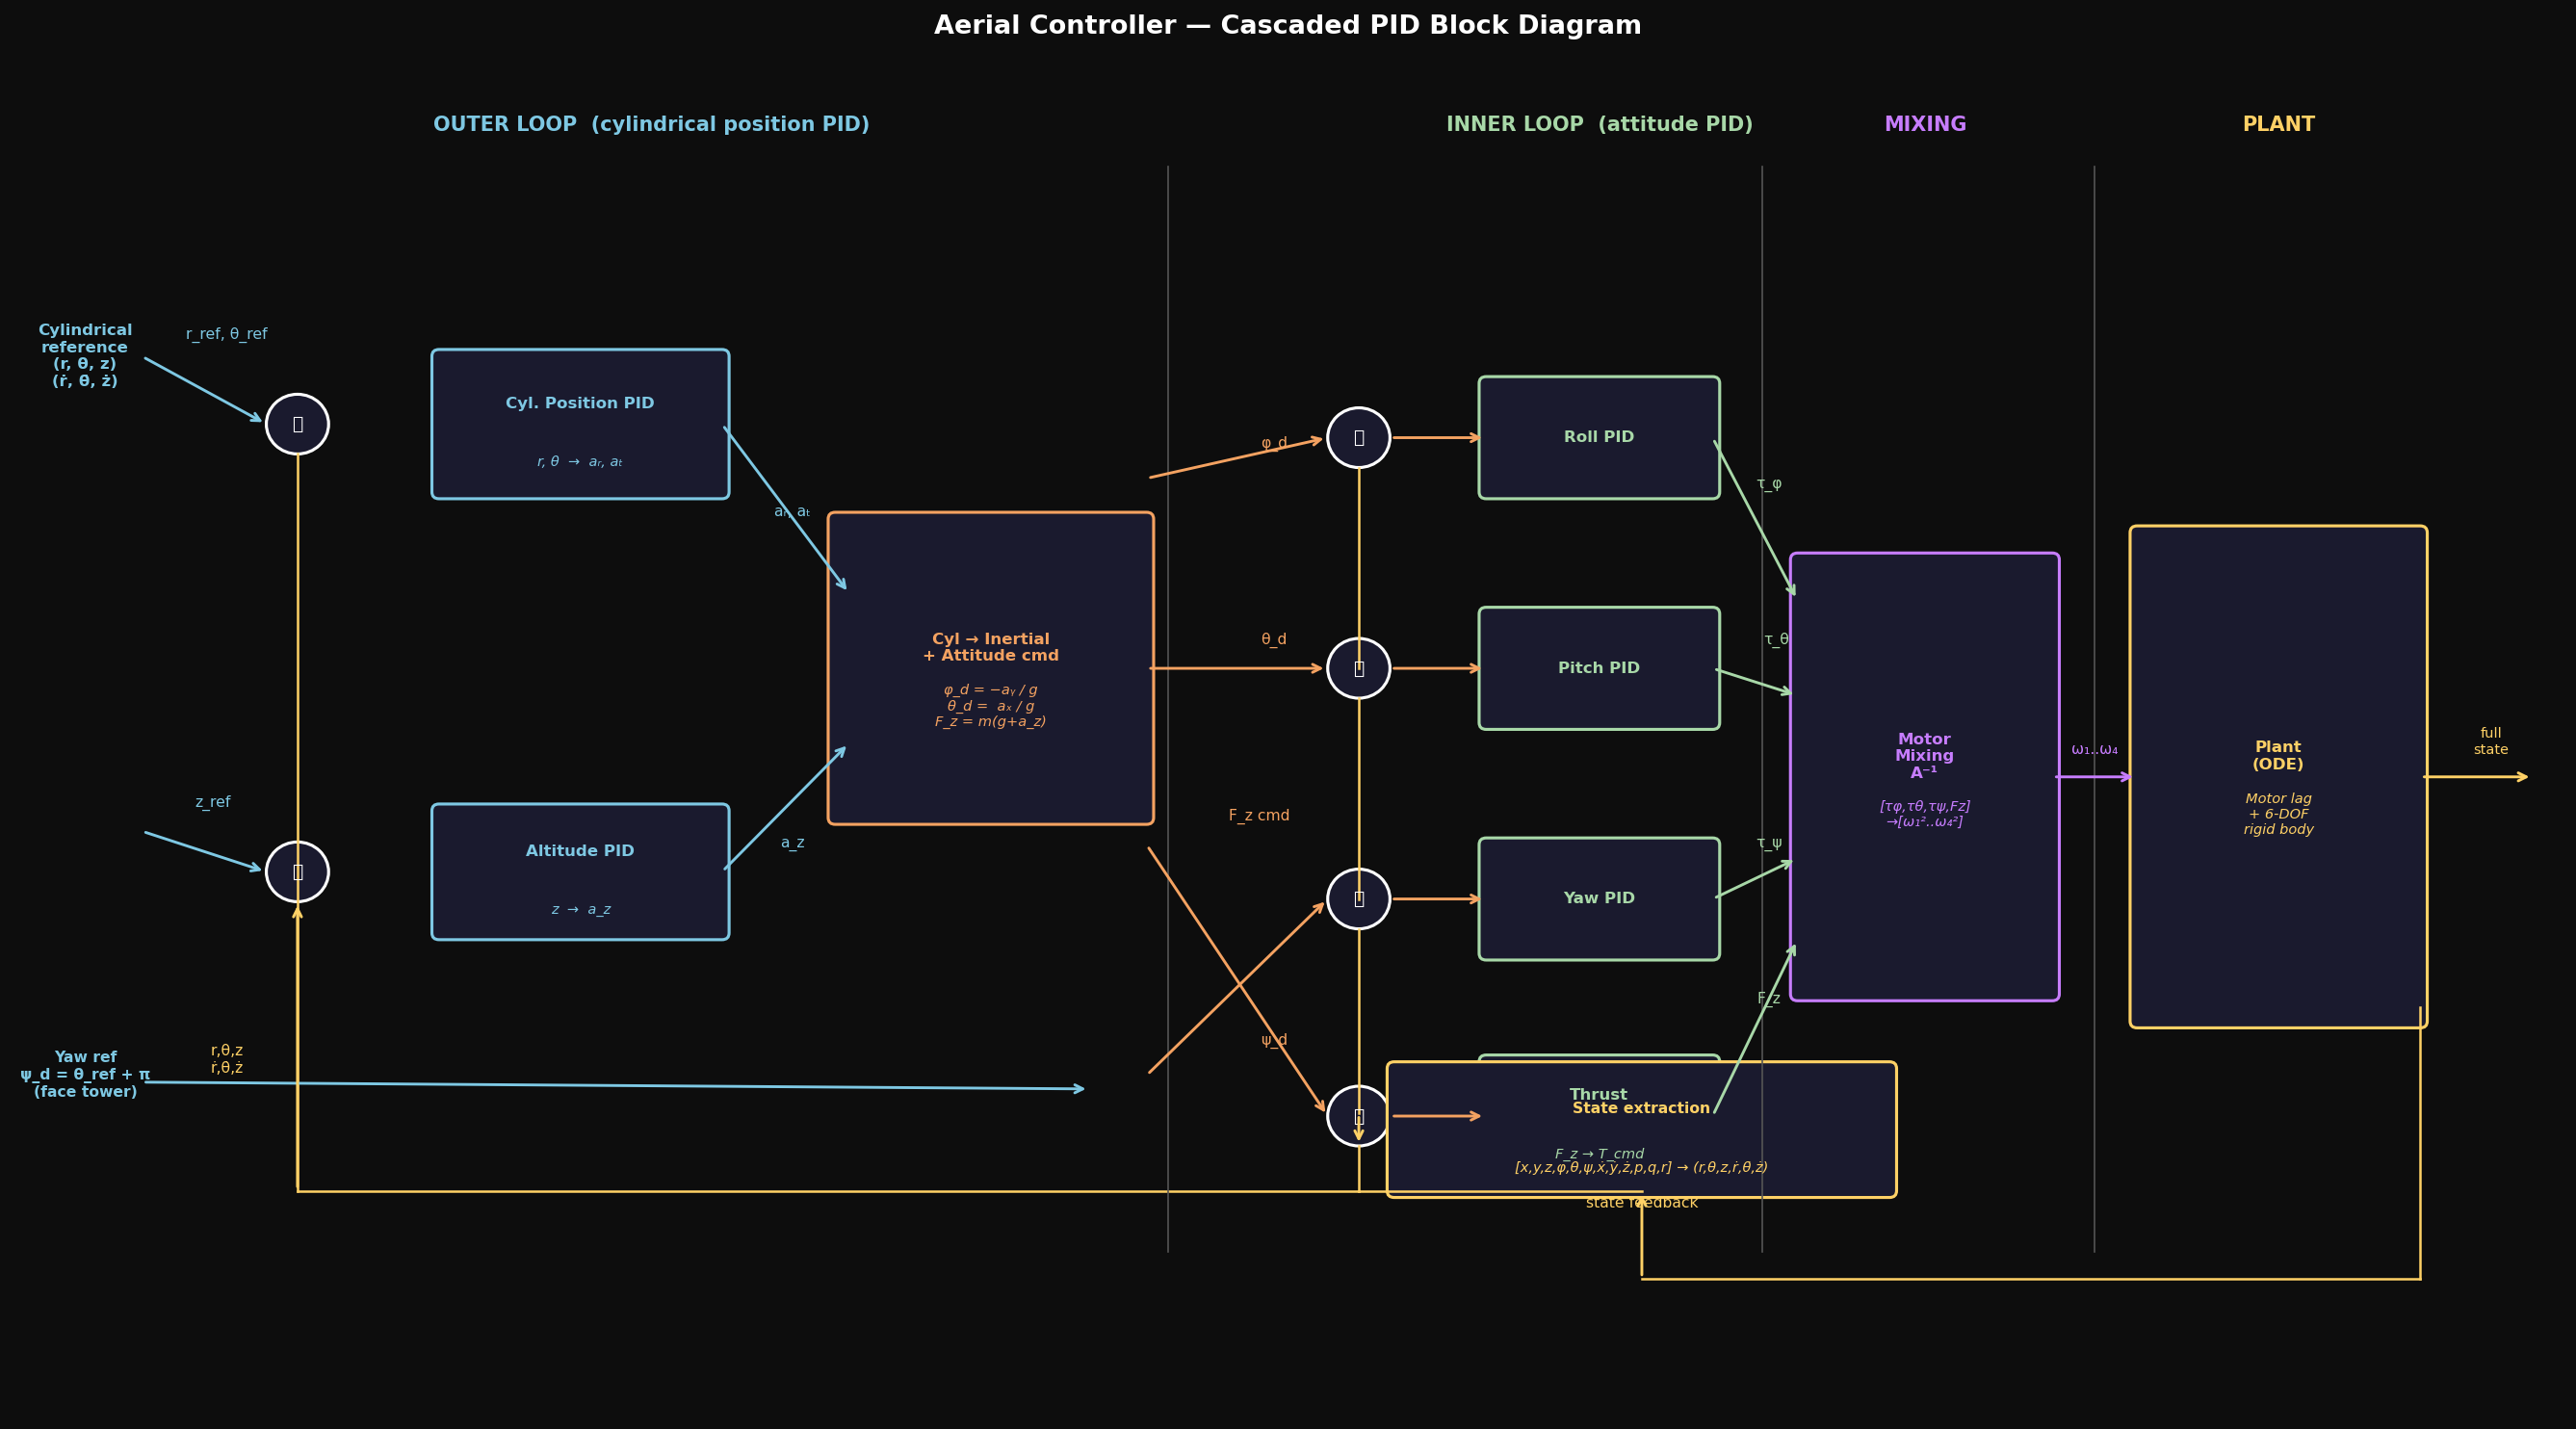

This figure's Python source:
"""
Aerial controller block diagram — UAUV inspection mission.
Run standalone: python control_diagram_aerial.py
"""

import matplotlib.pyplot as plt
import matplotlib.patches as mpatches
from matplotlib.patches import FancyArrowPatch, FancyBboxPatch

fig, ax = plt.subplots(figsize=(18, 10))
ax.set_xlim(0, 18)
ax.set_ylim(0, 10)
ax.axis('off')
fig.patch.set_facecolor('#0d0d0d')
ax.set_facecolor('#0d0d0d')

# ── colour palette ──────────────────────────────────────────────
C_BOX   = '#1a1a2e'
C_EDGE  = '#ffffff'
C_TEXT  = '#ffffff'
C_REF   = '#7ec8e3'    # light blue  — reference signals
C_ERR   = '#f4a261'    # orange      — error signals
C_INNER = '#a8d8a8'    # green       — inner-loop outputs
C_MIX   = '#c77dff'    # purple      — mixing / motor
C_STATE = '#ffd166'    # yellow      — state feedback
C_SUMJ  = '#ffffff'

def box(cx, cy, w, h, label, sublabel=None, color=C_EDGE, fontsize=9, labelsize=8):
    rect = FancyBboxPatch((cx - w/2, cy - h/2), w, h,
                          boxstyle="round,pad=0.05",
                          facecolor=C_BOX, edgecolor=color, linewidth=1.5)
    ax.add_patch(rect)
    y_text = cy + (0.15 if sublabel else 0)
    ax.text(cx, y_text, label, ha='center', va='center',
            color=color, fontsize=fontsize, fontweight='bold')
    if sublabel:
        ax.text(cx, cy - 0.28, sublabel, ha='center', va='center',
                color=color, fontsize=labelsize - 1, style='italic')

def sumjunc(cx, cy, r=0.22):
    circ = plt.Circle((cx, cy), r, facecolor=C_BOX, edgecolor=C_SUMJ, linewidth=1.5)
    ax.add_patch(circ)
    ax.text(cx, cy, '＋', ha='center', va='center', color=C_SUMJ, fontsize=9)

def arrow(x1, y1, x2, y2, color='white', lw=1.4, style='->', label=None, lx=None, ly=None):
    ax.annotate('', xy=(x2, y2), xytext=(x1, y1),
                arrowprops=dict(arrowstyle=style, color=color, lw=lw))
    if label:
        ax.text(lx if lx else (x1+x2)/2,
                ly if ly else (y1+y2)/2 + 0.18,
                label, ha='center', va='bottom', color=color, fontsize=7.5)

def line(x1, y1, x2, y2, color='white', lw=1.2):
    ax.plot([x1, x2], [y1, y2], color=color, lw=lw)

# ════════════════════════════════════════════════════════════════
# ROW HEIGHTS
# ════════════════════════════════════════════════════════════════
Y_TOP  = 7.8   # reference inputs row
Y_MID  = 5.5   # main signal flow
Y_BOT  = 3.2   # state feedback row
Y_MOT  = 1.5   # motor / plant row

# ════════════════════════════════════════════════════════════════
# REFERENCE INPUTS
# ════════════════════════════════════════════════════════════════
ax.text(0.5, Y_TOP, 'Cylindrical\nreference\n(r, θ, z)\n(ṙ, θ̇, ż)',
        ha='center', va='center', color=C_REF, fontsize=8, fontweight='bold')

ax.text(0.5, Y_MOT + 1.0, 'Yaw ref\nψ_d = θ_ref + π\n(face tower)',
        ha='center', va='center', color=C_REF, fontsize=7.5, fontweight='bold')

# ════════════════════════════════════════════════════════════════
# SUM JUNCTIONS — position errors
# ════════════════════════════════════════════════════════════════
SJ1x = 2.0    # r / θ error junction
SJ2x = 2.0    # z error junction  (below)

sumjunc(SJ1x, Y_TOP - 0.5)
sumjunc(SJ1x, Y_BOT + 0.8)

# ════════════════════════════════════════════════════════════════
# OUTER LOOP — CYLINDRICAL POSITION PID
# ════════════════════════════════════════════════════════════════
box(4.0, Y_TOP - 0.5, 2.0, 1.0,
    'Cyl. Position PID',
    'r, θ  →  aᵣ, aₜ',
    color=C_REF, fontsize=8)

box(4.0, Y_BOT + 0.8, 2.0, 0.9,
    'Altitude PID',
    'z  →  a_z',
    color=C_REF, fontsize=8)

# ════════════════════════════════════════════════════════════════
# CYL → CARTESIAN CONVERSION + ATTITUDE COMMAND
# ════════════════════════════════════════════════════════════════
box(6.9, Y_MID, 2.2, 2.2,
    'Cyl → Inertial\n+ Attitude cmd',
    'φ_d = −aᵧ / g\nθ_d =  aₓ / g\nF_z = m(g+a_z)',
    color=C_ERR, fontsize=8)

# ════════════════════════════════════════════════════════════════
# SUM JUNCTIONS — attitude errors
# ════════════════════════════════════════════════════════════════
SJ_phi   = (9.5, 7.2)
SJ_theta = (9.5, 5.5)
SJ_psi   = (9.5, 3.8)
SJ_thr   = (9.5, 2.2)

for sj in [SJ_phi, SJ_theta, SJ_psi, SJ_thr]:
    sumjunc(*sj)

# ════════════════════════════════════════════════════════════════
# INNER LOOP — ATTITUDE PIDs
# ════════════════════════════════════════════════════════════════
box(11.2, 7.2, 1.6, 0.8, 'Roll PID',   color=C_INNER, fontsize=8)
box(11.2, 5.5, 1.6, 0.8, 'Pitch PID',  color=C_INNER, fontsize=8)
box(11.2, 3.8, 1.6, 0.8, 'Yaw PID',   color=C_INNER, fontsize=8)
box(11.2, 2.2, 1.6, 0.8, 'Thrust',    color=C_INNER, fontsize=8,
    sublabel='F_z → T_cmd')

# ════════════════════════════════════════════════════════════════
# MOTOR MIXING
# ════════════════════════════════════════════════════════════════
box(13.5, 4.7, 1.8, 3.2,
    'Motor\nMixing\nA⁻¹',
    '[τφ,τθ,τψ,Fz]\n→[ω₁²..ω₄²]',
    color=C_MIX, fontsize=8)

# ════════════════════════════════════════════════════════════════
# PLANT
# ════════════════════════════════════════════════════════════════
box(16.0, 4.7, 2.0, 3.6,
    'Plant\n(ODE)',
    'Motor lag\n+ 6-DOF\nrigid body',
    color=C_STATE, fontsize=8)

# ════════════════════════════════════════════════════════════════
# STATE FEEDBACK BLOCK
# ════════════════════════════════════════════════════════════════
box(11.5, Y_BOT - 1.1, 3.5, 0.9,
    'State extraction',
    '[x,y,z,φ,θ,ψ,ẋ,ẏ,ż,p,q,r] → (r,θ,z,ṙ,θ̇,ż)',
    color=C_STATE, fontsize=7.5)

# ════════════════════════════════════════════════════════════════
# ARROWS — reference to outer PIDs
# ════════════════════════════════════════════════════════════════
arrow(0.9, Y_TOP, SJ1x - 0.22, Y_TOP - 0.5, color=C_REF, label='r_ref, θ_ref', lx=1.5, ly=Y_TOP + 0.1)
arrow(0.9, Y_BOT + 1.1, SJ1x - 0.22, Y_BOT + 0.8, color=C_REF, label='z_ref', lx=1.4, ly=Y_BOT + 1.25)

# outer PID → attitude cmd block
arrow(5.0, Y_TOP - 0.5, 5.9, Y_MID + 0.55, color=C_REF, label='aᵣ, aₜ', lx=5.5, ly=Y_MID + 1.1)
arrow(5.0, Y_BOT + 0.8, 5.9, Y_MID - 0.55, color=C_REF, label='a_z', lx=5.5, ly=Y_BOT + 0.95)

# attitude cmd → sum junctions
arrow(8.0, 6.9, SJ_phi[0] - 0.22,   SJ_phi[1],   color=C_ERR, label='φ_d', lx=8.9, ly=7.1)
arrow(8.0, 5.5, SJ_theta[0] - 0.22, SJ_theta[1], color=C_ERR, label='θ_d', lx=8.9, ly=5.65)
arrow(8.0, 2.5, SJ_psi[0] - 0.22,   SJ_psi[1],   color=C_ERR, label='ψ_d', lx=8.9, ly=2.7)
arrow(8.0, 4.2, SJ_thr[0] - 0.22,   SJ_thr[1],   color=C_ERR, label='F_z cmd', lx=8.8, ly=4.35)

# yaw ref arrow
arrow(0.9, Y_MOT + 0.95, 7.6, 2.4,  color=C_REF)

# sum junction → inner PIDs
arrow(SJ_phi[0] + 0.22,   SJ_phi[1],   10.4, 7.2,  color=C_ERR)
arrow(SJ_theta[0] + 0.22, SJ_theta[1], 10.4, 5.5,  color=C_ERR)
arrow(SJ_psi[0] + 0.22,   SJ_psi[1],  10.4, 3.8,  color=C_ERR)
arrow(SJ_thr[0] + 0.22,   SJ_thr[1],  10.4, 2.2,  color=C_ERR)

# inner PIDs → mixing
arrow(12.0, 7.2, 12.6, 6.0, color=C_INNER, label='τ_φ', lx=12.4, ly=6.8)
arrow(12.0, 5.5, 12.6, 5.3, color=C_INNER, label='τ_θ', lx=12.45, ly=5.65)
arrow(12.0, 3.8, 12.6, 4.1, color=C_INNER, label='τ_ψ', lx=12.4, ly=4.15)
arrow(12.0, 2.2, 12.6, 3.5, color=C_INNER, label='F_z', lx=12.4, ly=3.0)

# mixing → plant
arrow(14.4, 4.7, 15.0, 4.7, color=C_MIX, label='ω₁..ω₄', lx=14.7, ly=4.85)

# plant output → right side, wrap around bottom for feedback
arrow(17.0, 4.7, 17.8, 4.7, color=C_STATE)
ax.text(17.5, 4.85, 'full\nstate', ha='center', va='bottom', color=C_STATE, fontsize=7)

# feedback: plant bottom → state extraction
line(17.0, 3.0, 17.0, 1.0,  color=C_STATE)
line(17.0, 1.0, 11.5, 1.0,  color=C_STATE)
arrow(11.5, 1.0, 11.5, Y_BOT - 1.55, color=C_STATE, label='state feedback')

# state extraction → sum junctions (attitude)
line(11.5, Y_BOT - 1.1 - 0.45, 9.5, Y_BOT - 1.55, color=C_STATE)
line(9.5,  Y_BOT - 1.55, 9.5, 2.2 - 0.22,          color=C_STATE)

# also feed r,θ,z back to outer sum junctions
line(9.5, Y_BOT - 1.55, 2.0, Y_BOT - 1.55, color=C_STATE)
arrow(2.0, Y_BOT - 1.55, 2.0, Y_BOT + 0.8 - 0.22, color=C_STATE, label='r,θ,z\nṙ,θ̇,ż', lx=1.5, ly=Y_BOT - 0.7)
line(2.0, Y_BOT - 1.55, 2.0, Y_TOP - 0.5 - 0.22, color=C_STATE)

# attitude feedback to inner sum junctions
arrow(9.5, 2.22, 9.5, 2.2 - 0.22, color=C_STATE)
line(9.5, 3.8 - 0.22, 9.5, 2.22,  color=C_STATE)
line(9.5, 5.5 - 0.22, 9.5, 3.8,   color=C_STATE)
line(9.5, 7.2 - 0.22, 9.5, 5.5,   color=C_STATE)

# ════════════════════════════════════════════════════════════════
# LABELS — loop brackets
# ════════════════════════════════════════════════════════════════
ax.text(4.5, 9.5, 'OUTER LOOP  (cylindrical position PID)',
        ha='center', va='center', color='#7ec8e3', fontsize=10, fontweight='bold')
ax.text(11.2, 9.5, 'INNER LOOP  (attitude PID)',
        ha='center', va='center', color='#a8d8a8', fontsize=10, fontweight='bold')
ax.text(13.5, 9.5, 'MIXING',
        ha='center', va='center', color='#c77dff', fontsize=10, fontweight='bold')
ax.text(16.0, 9.5, 'PLANT',
        ha='center', va='center', color='#ffd166', fontsize=10, fontweight='bold')

# divider lines
for xv, col in [(8.15, '#555'), (12.35, '#555'), (14.7, '#555')]:
    line(xv, 1.2, xv, 9.2, color=col, lw=0.8)

ax.set_title('Aerial Controller — Cascaded PID Block Diagram',
             color='white', fontsize=13, fontweight='bold', pad=12)

plt.tight_layout()
plt.savefig('control_diagram_aerial.png', dpi=150, bbox_inches='tight',
            facecolor=fig.get_facecolor())
print("Saved: control_diagram_aerial.png")
plt.show()
